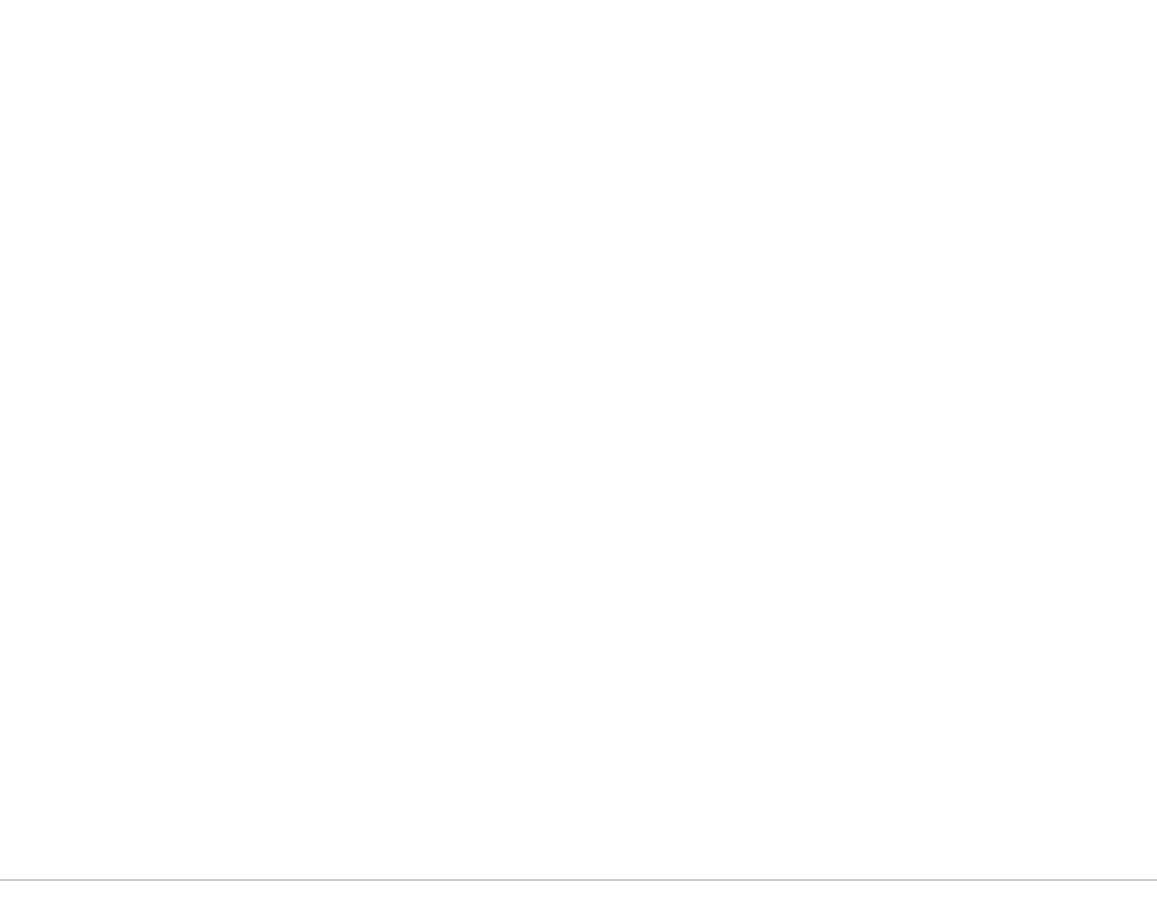
t = 0.00 s
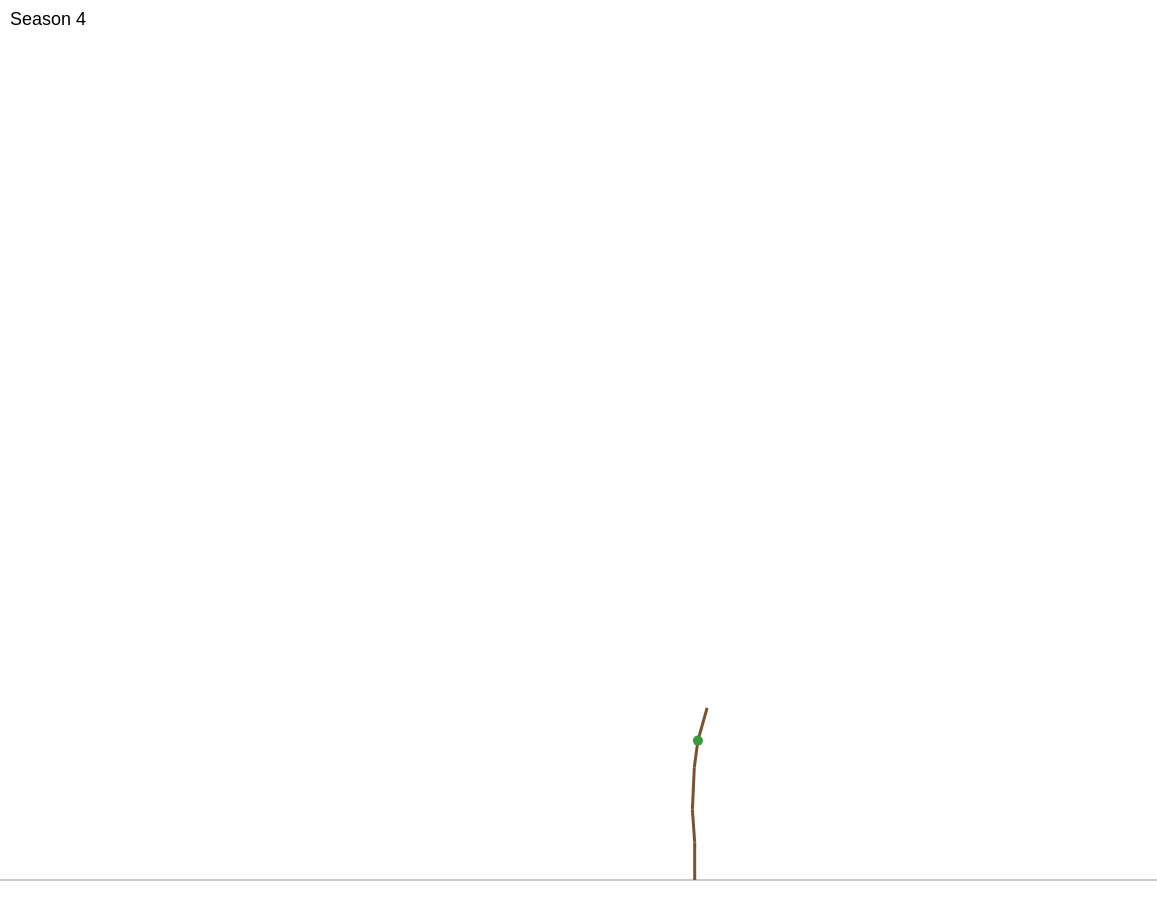
t = 2.00 s
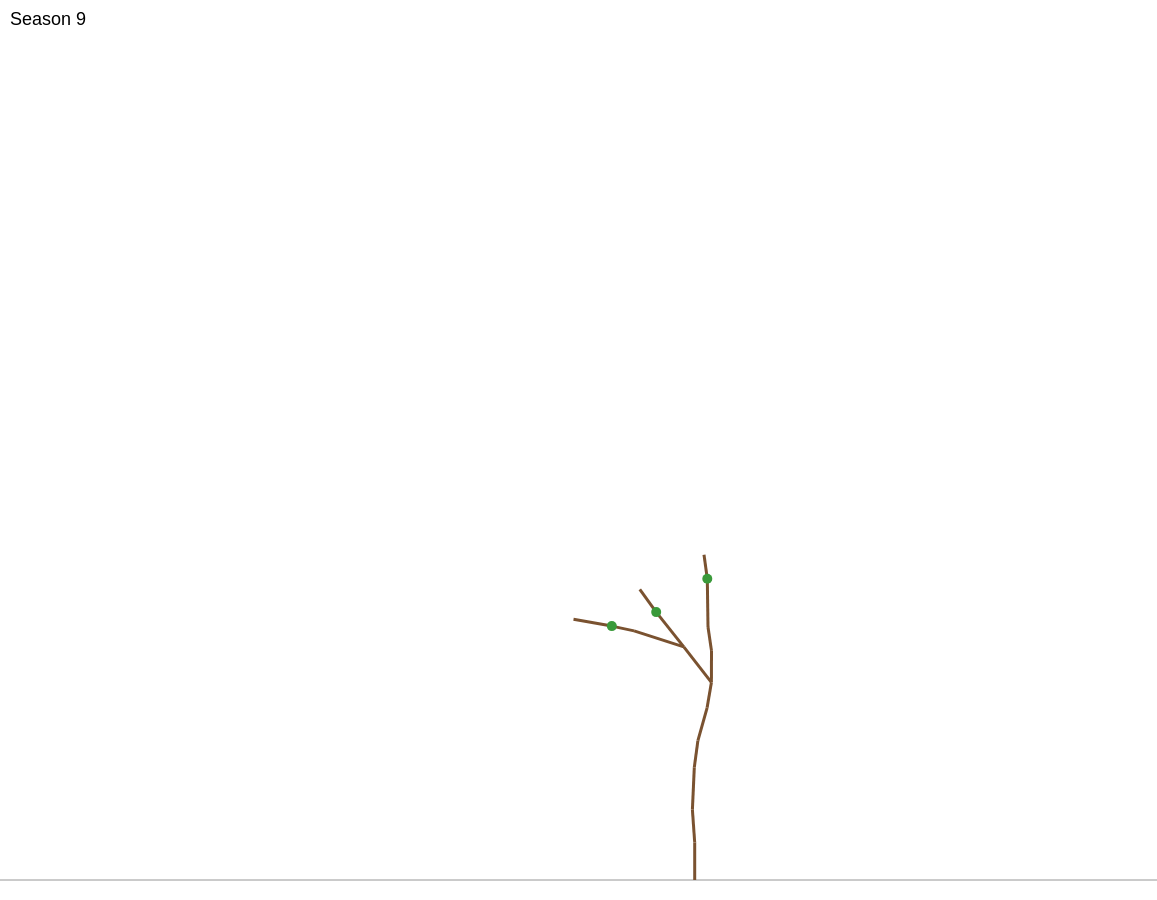
t = 4.00 s
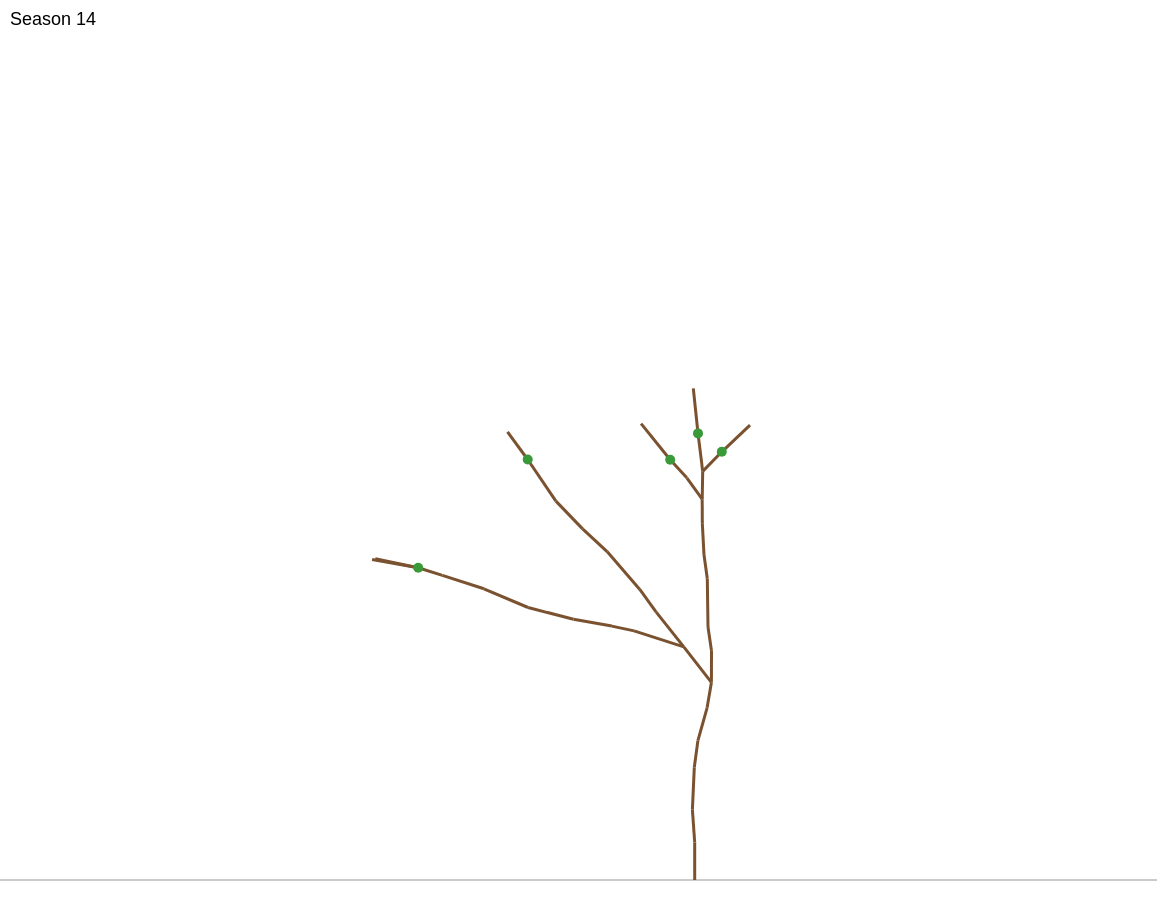
t = 6.00 s
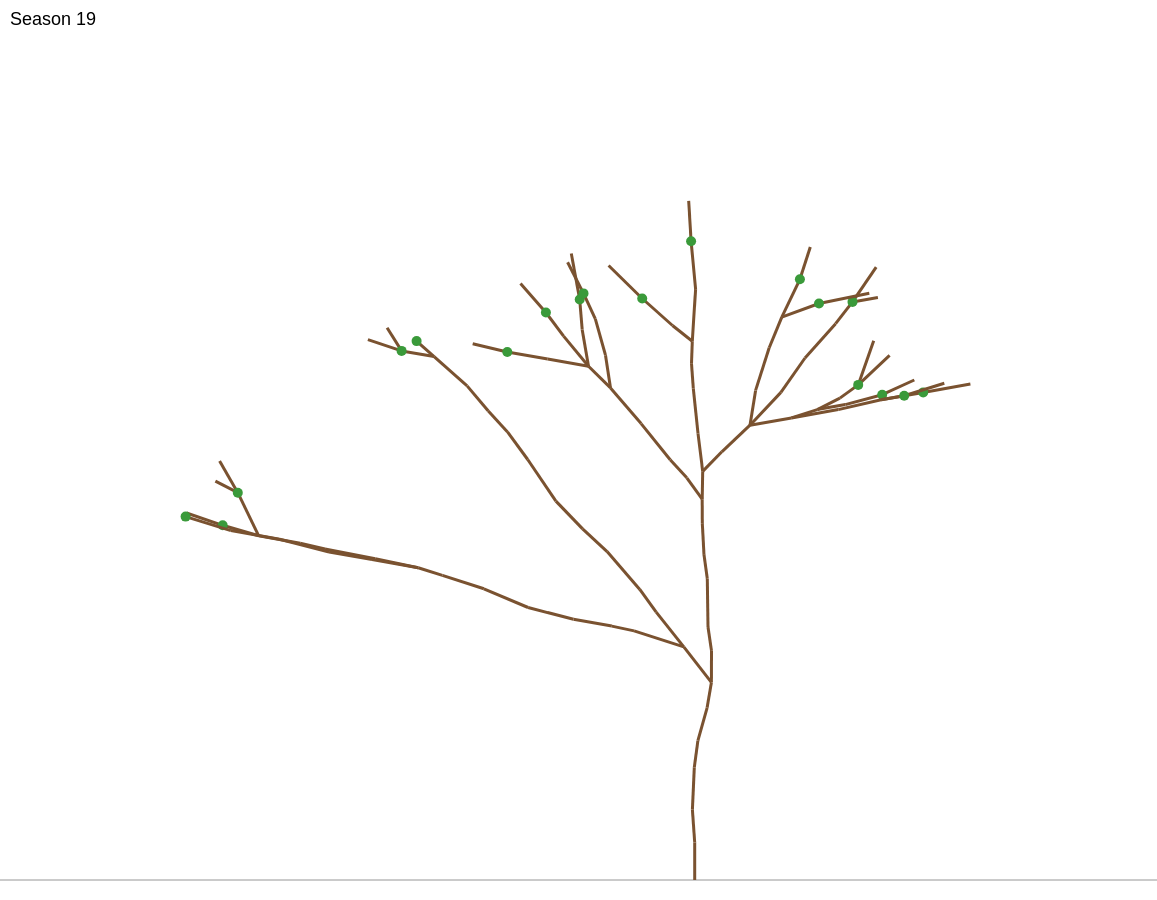
t = 8.00 s
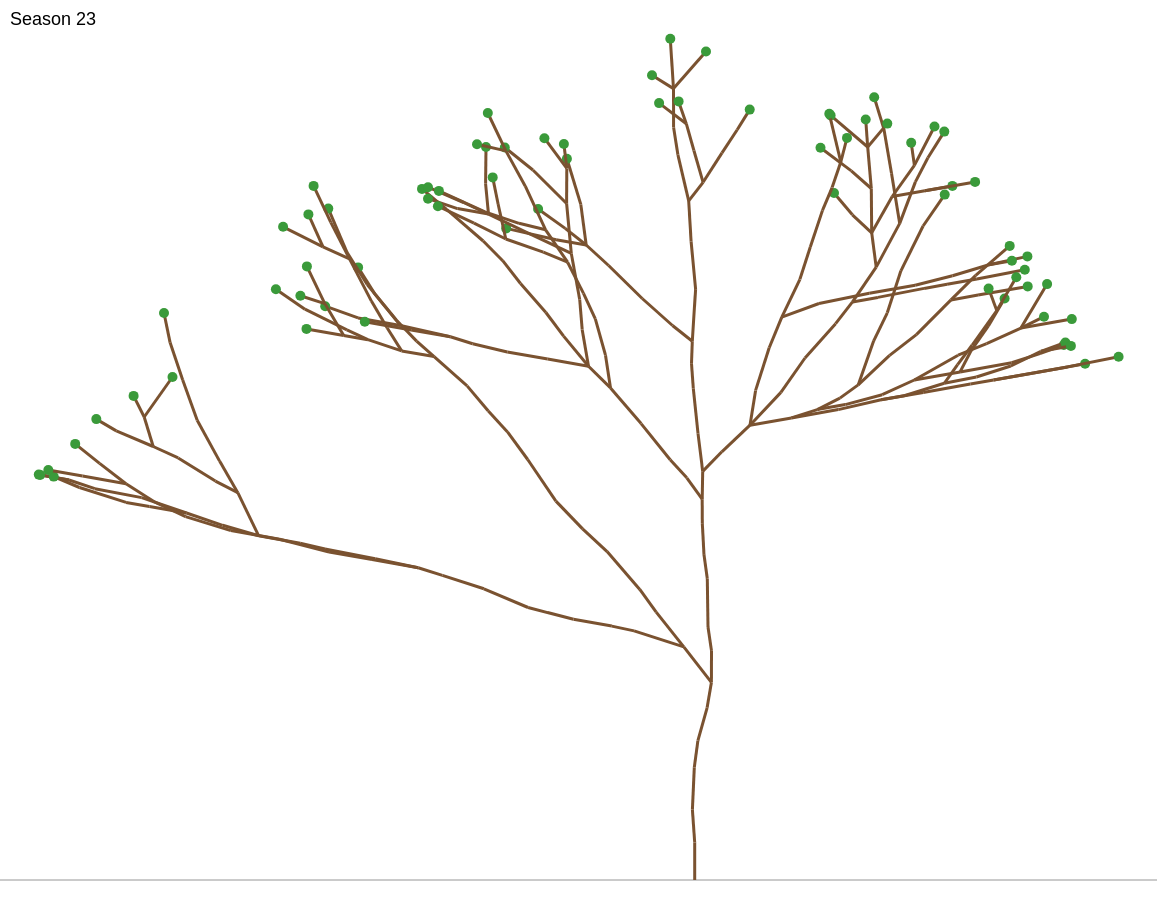
t = 10.00 s

The animated SVG that drew these frames (rendered in a browser with its animation timeline set to each time). Animation: 3 CSS @keyframes rules; one cycle of 10.00 s.

<svg xmlns="http://www.w3.org/2000/svg" width="1157" height="900">
<rect width="100%" height="100%" fill="white"/>
<line x1="0" y1="880.0" x2="1157" y2="880.0" stroke="rgb(150,150,150)" stroke-width="1"/>
<style>
  .r { fill: none; stroke-dasharray: 1 1; stroke-dashoffset: 1;
       animation: pousse 0.40s linear forwards; }
  .b, .t { opacity: 0; animation: apparait 0.01s forwards, disparait 0.01s forwards; }
  .dernier { animation: apparait 0.01s forwards; }
  .b { fill: rgb(58,154,58); stroke: none; }
  @keyframes pousse    { from { stroke-dashoffset: 1; } to { stroke-dashoffset: 0; } }
  @keyframes apparait  { from { opacity: 0; } to { opacity: 1; } }
  @keyframes disparait { from { opacity: 1; } to { opacity: 0; } }
</style>
<text class="t" style="animation-delay:0.00s, 0.40s" x="10" y="25" font-family="sans-serif" font-size="18">Season 0</text>
<text class="t" style="animation-delay:0.40s, 0.80s" x="10" y="25" font-family="sans-serif" font-size="18">Season 1</text>
<text class="t" style="animation-delay:0.80s, 1.20s" x="10" y="25" font-family="sans-serif" font-size="18">Season 2</text>
<text class="t" style="animation-delay:1.20s, 1.60s" x="10" y="25" font-family="sans-serif" font-size="18">Season 3</text>
<text class="t" style="animation-delay:1.60s, 2.00s" x="10" y="25" font-family="sans-serif" font-size="18">Season 4</text>
<text class="t" style="animation-delay:2.00s, 2.40s" x="10" y="25" font-family="sans-serif" font-size="18">Season 5</text>
<text class="t" style="animation-delay:2.40s, 2.80s" x="10" y="25" font-family="sans-serif" font-size="18">Season 6</text>
<text class="t" style="animation-delay:2.80s, 3.20s" x="10" y="25" font-family="sans-serif" font-size="18">Season 7</text>
<text class="t" style="animation-delay:3.20s, 3.60s" x="10" y="25" font-family="sans-serif" font-size="18">Season 8</text>
<text class="t" style="animation-delay:3.60s, 4.00s" x="10" y="25" font-family="sans-serif" font-size="18">Season 9</text>
<text class="t" style="animation-delay:4.00s, 4.40s" x="10" y="25" font-family="sans-serif" font-size="18">Season 10</text>
<text class="t" style="animation-delay:4.40s, 4.80s" x="10" y="25" font-family="sans-serif" font-size="18">Season 11</text>
<text class="t" style="animation-delay:4.80s, 5.20s" x="10" y="25" font-family="sans-serif" font-size="18">Season 12</text>
<text class="t" style="animation-delay:5.20s, 5.60s" x="10" y="25" font-family="sans-serif" font-size="18">Season 13</text>
<text class="t" style="animation-delay:5.60s, 6.00s" x="10" y="25" font-family="sans-serif" font-size="18">Season 14</text>
<text class="t" style="animation-delay:6.00s, 6.40s" x="10" y="25" font-family="sans-serif" font-size="18">Season 15</text>
<text class="t" style="animation-delay:6.40s, 6.80s" x="10" y="25" font-family="sans-serif" font-size="18">Season 16</text>
<text class="t" style="animation-delay:6.80s, 7.20s" x="10" y="25" font-family="sans-serif" font-size="18">Season 17</text>
<text class="t" style="animation-delay:7.20s, 7.60s" x="10" y="25" font-family="sans-serif" font-size="18">Season 18</text>
<text class="t" style="animation-delay:7.60s, 8.00s" x="10" y="25" font-family="sans-serif" font-size="18">Season 19</text>
<text class="t" style="animation-delay:8.00s, 8.40s" x="10" y="25" font-family="sans-serif" font-size="18">Season 20</text>
<text class="t" style="animation-delay:8.40s, 8.80s" x="10" y="25" font-family="sans-serif" font-size="18">Season 21</text>
<text class="t" style="animation-delay:8.80s, 9.20s" x="10" y="25" font-family="sans-serif" font-size="18">Season 22</text>
<text class="t dernier" style="animation-delay:9.20s" x="10" y="25" font-family="sans-serif" font-size="18">Season 23</text>
<g stroke="rgb(122,82,48)" stroke-width="3.0">
  <path class="r" pathLength="1" style="animation-delay:0.00s" d="M694.7 880.0 L694.7 842.5"/>
  <path class="r" pathLength="1" style="animation-delay:0.40s" d="M694.7 842.5 L692.4 809.6"/>
  <path class="r" pathLength="1" style="animation-delay:0.80s" d="M692.4 809.6 L694.3 767.4"/>
  <path class="r" pathLength="1" style="animation-delay:1.20s" d="M694.3 767.4 L697.9 740.6"/>
  <path class="r" pathLength="1" style="animation-delay:1.60s" d="M697.9 740.6 L707.1 707.8"/>
  <path class="r" pathLength="1" style="animation-delay:2.00s" d="M707.1 707.8 L711.4 682.4"/>
  <path class="r" pathLength="1" style="animation-delay:2.40s" d="M711.4 682.4 L711.5 650.9"/>
  <path class="r" pathLength="1" style="animation-delay:2.80s" d="M711.5 650.9 L708.0 627.0"/>
  <path class="r" pathLength="1" style="animation-delay:3.20s" d="M708.0 627.0 L707.3 578.7"/>
  <path class="r" pathLength="1" style="animation-delay:3.60s" d="M707.3 578.7 L704.0 554.8"/>
  <path class="r" pathLength="1" style="animation-delay:4.00s" d="M704.0 554.8 L702.3 523.1"/>
  <path class="r" pathLength="1" style="animation-delay:4.40s" d="M702.3 523.1 L702.2 499.2"/>
  <path class="r" pathLength="1" style="animation-delay:4.80s" d="M702.2 499.2 L702.7 471.4"/>
  <path class="r" pathLength="1" style="animation-delay:5.20s" d="M702.7 471.4 L698.0 433.4"/>
  <path class="r" pathLength="1" style="animation-delay:5.60s" d="M698.0 433.4 L693.3 388.3"/>
  <path class="r" pathLength="1" style="animation-delay:6.00s" d="M693.3 388.3 L691.5 363.7"/>
  <path class="r" pathLength="1" style="animation-delay:6.40s" d="M691.5 363.7 L692.3 341.2"/>
  <path class="r" pathLength="1" style="animation-delay:6.80s" d="M692.3 341.2 L695.6 289.2"/>
  <path class="r" pathLength="1" style="animation-delay:7.20s" d="M695.6 289.2 L691.1 241.3"/>
  <path class="r" pathLength="1" style="animation-delay:7.60s" d="M691.1 241.3 L688.7 200.9"/>
  <path class="r" pathLength="1" style="animation-delay:8.00s" d="M688.7 200.9 L677.9 154.8"/>
  <path class="r" pathLength="1" style="animation-delay:8.40s" d="M677.9 154.8 L673.6 127.4"/>
  <path class="r" pathLength="1" style="animation-delay:8.80s" d="M673.6 127.4 L673.5 88.6"/>
  <path class="r" pathLength="1" style="animation-delay:9.20s" d="M673.5 88.6 L670.3 38.8"/>
  <circle class="b dernier" style="animation-delay:9.60s" cx="670.3" cy="38.8" r="5.0"/>
  <path class="r" pathLength="1" style="animation-delay:9.20s" d="M673.5 88.6 L652.0 75.3"/>
  <circle class="b dernier" style="animation-delay:9.60s" cx="652.0" cy="75.3" r="5.0"/>
  <path class="r" pathLength="1" style="animation-delay:9.20s" d="M673.5 88.6 L706.0 51.5"/>
  <circle class="b dernier" style="animation-delay:9.60s" cx="706.0" cy="51.5" r="5.0"/>
  <circle class="b" style="animation-delay:9.20s, 9.60s" cx="673.5" cy="88.6" r="5.0"/>
  <circle class="b" style="animation-delay:8.80s, 9.20s" cx="673.6" cy="127.4" r="5.0"/>
  <circle class="b" style="animation-delay:8.40s, 8.80s" cx="677.9" cy="154.8" r="5.0"/>
  <path class="r" pathLength="1" style="animation-delay:8.00s" d="M688.7 200.9 L703.1 182.3"/>
  <path class="r" pathLength="1" style="animation-delay:8.40s" d="M703.1 182.3 L722.0 152.9"/>
  <path class="r" pathLength="1" style="animation-delay:8.80s" d="M722.0 152.9 L737.2 129.7"/>
  <path class="r" pathLength="1" style="animation-delay:9.20s" d="M737.2 129.7 L749.7 109.6"/>
  <circle class="b dernier" style="animation-delay:9.60s" cx="749.7" cy="109.6" r="5.0"/>
  <circle class="b" style="animation-delay:9.20s, 9.60s" cx="737.2" cy="129.7" r="5.0"/>
  <circle class="b" style="animation-delay:8.80s, 9.20s" cx="722.0" cy="152.9" r="5.0"/>
  <path class="r" pathLength="1" style="animation-delay:8.40s" d="M703.1 182.3 L693.9 150.5"/>
  <path class="r" pathLength="1" style="animation-delay:8.80s" d="M693.9 150.5 L686.3 123.7"/>
  <path class="r" pathLength="1" style="animation-delay:9.20s" d="M686.3 123.7 L678.6 101.4"/>
  <circle class="b dernier" style="animation-delay:9.60s" cx="678.6" cy="101.4" r="5.0"/>
  <path class="r" pathLength="1" style="animation-delay:9.20s" d="M686.3 123.7 L659.1 103.1"/>
  <circle class="b dernier" style="animation-delay:9.60s" cx="659.1" cy="103.1" r="5.0"/>
  <circle class="b" style="animation-delay:9.20s, 9.60s" cx="686.3" cy="123.7" r="5.0"/>
  <circle class="b" style="animation-delay:8.80s, 9.20s" cx="693.9" cy="150.5" r="5.0"/>
  <circle class="b" style="animation-delay:8.40s, 8.80s" cx="703.1" cy="182.3" r="5.0"/>
  <circle class="b" style="animation-delay:8.00s, 8.40s" cx="688.7" cy="200.9" r="5.0"/>
  <circle class="b" style="animation-delay:7.60s, 8.00s" cx="691.1" cy="241.3" r="5.0"/>
  <circle class="b" style="animation-delay:7.20s, 7.60s" cx="695.6" cy="289.2" r="5.0"/>
  <path class="r" pathLength="1" style="animation-delay:6.80s" d="M692.3 341.2 L672.5 325.5"/>
  <path class="r" pathLength="1" style="animation-delay:7.20s" d="M672.5 325.5 L642.2 298.5"/>
  <path class="r" pathLength="1" style="animation-delay:7.60s" d="M642.2 298.5 L608.6 265.5"/>
  <path class="r" pathLength="1" style="animation-delay:8.00s" d="M608.6 265.5 L586.2 245.0"/>
  <path class="r" pathLength="1" style="animation-delay:8.80s" d="M586.2 245.0 L565.2 228.4"/>
  <path class="r" pathLength="1" style="animation-delay:9.20s" d="M565.2 228.4 L538.1 209.0"/>
  <circle class="b dernier" style="animation-delay:9.60s" cx="538.1" cy="209.0" r="5.0"/>
  <circle class="b" style="animation-delay:9.20s, 9.60s" cx="565.2" cy="228.4" r="5.0"/>
  <path class="r" pathLength="1" style="animation-delay:8.80s" d="M586.2 245.0 L556.1 239.7"/>
  <path class="r" pathLength="1" style="animation-delay:9.20s" d="M556.1 239.7 L506.2 228.4"/>
  <circle class="b dernier" style="animation-delay:9.60s" cx="506.2" cy="228.4" r="5.0"/>
  <circle class="b" style="animation-delay:9.20s, 9.60s" cx="556.1" cy="239.7" r="5.0"/>
  <path class="r" pathLength="1" style="animation-delay:8.80s" d="M586.2 245.0 L580.8 204.4"/>
  <path class="r" pathLength="1" style="animation-delay:9.20s" d="M580.8 204.4 L566.9 158.8"/>
  <circle class="b dernier" style="animation-delay:9.60s" cx="566.9" cy="158.8" r="5.0"/>
  <circle class="b" style="animation-delay:9.20s, 9.60s" cx="580.8" cy="204.4" r="5.0"/>
  <circle class="b" style="animation-delay:8.40s, 9.20s" cx="586.2" cy="245.0" r="5.0"/>
  <circle class="b" style="animation-delay:8.00s, 8.40s" cx="608.6" cy="265.5" r="5.0"/>
  <circle class="b" style="animation-delay:7.60s, 8.00s" cx="642.2" cy="298.5" r="5.0"/>
  <circle class="b" style="animation-delay:7.20s, 7.60s" cx="672.5" cy="325.5" r="5.0"/>
  <circle class="b" style="animation-delay:6.80s, 7.20s" cx="692.3" cy="341.2" r="5.0"/>
  <circle class="b" style="animation-delay:6.40s, 6.80s" cx="691.5" cy="363.7" r="5.0"/>
  <circle class="b" style="animation-delay:6.00s, 6.40s" cx="693.3" cy="388.3" r="5.0"/>
  <circle class="b" style="animation-delay:5.60s, 6.00s" cx="698.0" cy="433.4" r="5.0"/>
  <path class="r" pathLength="1" style="animation-delay:5.20s" d="M702.7 471.4 L721.8 451.8"/>
  <path class="r" pathLength="1" style="animation-delay:5.60s" d="M721.8 451.8 L750.0 425.2"/>
  <path class="r" pathLength="1" style="animation-delay:6.00s" d="M750.0 425.2 L780.9 392.4"/>
  <path class="r" pathLength="1" style="animation-delay:6.40s" d="M780.9 392.4 L805.0 358.0"/>
  <path class="r" pathLength="1" style="animation-delay:6.80s" d="M805.0 358.0 L835.6 323.7"/>
  <path class="r" pathLength="1" style="animation-delay:7.20s" d="M835.6 323.7 L852.5 301.9"/>
  <path class="r" pathLength="1" style="animation-delay:7.60s" d="M852.5 301.9 L876.2 267.1"/>
  <path class="r" pathLength="1" style="animation-delay:8.00s" d="M876.2 267.1 L899.7 223.4"/>
  <path class="r" pathLength="1" style="animation-delay:8.40s" d="M899.7 223.4 L915.4 181.9"/>
  <path class="r" pathLength="1" style="animation-delay:8.80s" d="M915.4 181.9 L927.9 157.7"/>
  <path class="r" pathLength="1" style="animation-delay:9.20s" d="M927.9 157.7 L944.3 131.6"/>
  <circle class="b dernier" style="animation-delay:9.60s" cx="944.3" cy="131.6" r="5.0"/>
  <circle class="b" style="animation-delay:9.20s, 9.60s" cx="927.9" cy="157.7" r="5.0"/>
  <circle class="b" style="animation-delay:8.80s, 9.20s" cx="915.4" cy="181.9" r="5.0"/>
  <path class="r" pathLength="1" style="animation-delay:8.40s" d="M899.7 223.4 L891.5 173.3"/>
  <path class="r" pathLength="1" style="animation-delay:8.80s" d="M891.5 173.3 L883.9 128.9"/>
  <path class="r" pathLength="1" style="animation-delay:9.20s" d="M883.9 128.9 L874.2 97.2"/>
  <circle class="b dernier" style="animation-delay:9.60s" cx="874.2" cy="97.2" r="5.0"/>
  <circle class="b" style="animation-delay:9.20s, 9.60s" cx="883.9" cy="128.9" r="5.0"/>
  <circle class="b" style="animation-delay:8.80s, 9.20s" cx="891.5" cy="173.3" r="5.0"/>
  <circle class="b" style="animation-delay:8.40s, 8.80s" cx="899.7" cy="223.4" r="5.0"/>
  <path class="r" pathLength="1" style="animation-delay:8.00s" d="M876.2 267.1 L871.7 232.8"/>
  <path class="r" pathLength="1" style="animation-delay:8.40s" d="M871.7 232.8 L871.3 188.5"/>
  <path class="r" pathLength="1" style="animation-delay:8.80s" d="M871.3 188.5 L867.7 147.0"/>
  <path class="r" pathLength="1" style="animation-delay:9.20s" d="M867.7 147.0 L865.7 119.5"/>
  <circle class="b dernier" style="animation-delay:9.60s" cx="865.7" cy="119.5" r="5.0"/>
  <path class="r" pathLength="1" style="animation-delay:9.20s" d="M867.7 147.0 L830.6 115.4"/>
  <circle class="b dernier" style="animation-delay:9.60s" cx="830.6" cy="115.4" r="5.0"/>
  <path class="r" pathLength="1" style="animation-delay:9.20s" d="M867.7 147.0 L887.3 123.6"/>
  <circle class="b dernier" style="animation-delay:9.60s" cx="887.3" cy="123.6" r="5.0"/>
  <circle class="b" style="animation-delay:9.20s, 9.60s" cx="867.7" cy="147.0" r="5.0"/>
  <path class="r" pathLength="1" style="animation-delay:8.80s" d="M871.3 188.5 L851.3 170.9"/>
  <path class="r" pathLength="1" style="animation-delay:9.20s" d="M851.3 170.9 L820.5 147.8"/>
  <circle class="b dernier" style="animation-delay:9.60s" cx="820.5" cy="147.8" r="5.0"/>
  <circle class="b" style="animation-delay:9.20s, 9.60s" cx="851.3" cy="170.9" r="5.0"/>
  <circle class="b" style="animation-delay:8.80s, 9.20s" cx="871.3" cy="188.5" r="5.0"/>
  <path class="r" pathLength="1" style="animation-delay:8.40s" d="M871.7 232.8 L852.4 214.8"/>
  <path class="r" pathLength="1" style="animation-delay:8.80s" d="M852.4 214.8 L834.0 193.0"/>
  <circle class="b dernier" style="animation-delay:9.20s" cx="834.0" cy="193.0" r="5.0"/>
  <circle class="b" style="animation-delay:8.80s, 9.20s" cx="852.4" cy="214.8" r="5.0"/>
  <path class="r" pathLength="1" style="animation-delay:8.40s" d="M871.7 232.8 L892.2 196.5"/>
  <path class="r" pathLength="1" style="animation-delay:8.80s" d="M892.2 196.5 L914.4 165.4"/>
  <path class="r" pathLength="1" style="animation-delay:9.20s" d="M914.4 165.4 L934.5 126.5"/>
  <circle class="b dernier" style="animation-delay:9.60s" cx="934.5" cy="126.5" r="5.0"/>
  <path class="r" pathLength="1" style="animation-delay:9.20s" d="M914.4 165.4 L911.2 142.7"/>
  <circle class="b dernier" style="animation-delay:9.60s" cx="911.2" cy="142.7" r="5.0"/>
  <circle class="b" style="animation-delay:9.20s, 9.60s" cx="914.4" cy="165.4" r="5.0"/>
  <path class="r" pathLength="1" style="animation-delay:8.80s" d="M892.2 196.5 L924.9 190.8"/>
  <path class="r" pathLength="1" style="animation-delay:9.20s" d="M924.9 190.8 L952.4 185.9"/>
  <circle class="b dernier" style="animation-delay:9.60s" cx="952.4" cy="185.9" r="5.0"/>
  <path class="r" pathLength="1" style="animation-delay:9.20s" d="M924.9 190.8 L975.1 181.9"/>
  <circle class="b dernier" style="animation-delay:9.60s" cx="975.1" cy="181.9" r="5.0"/>
  <circle class="b" style="animation-delay:9.20s, 9.60s" cx="924.9" cy="190.8" r="5.0"/>
  <circle class="b" style="animation-delay:8.80s, 9.20s" cx="892.2" cy="196.5" r="5.0"/>
  <circle class="b" style="animation-delay:8.40s, 8.80s" cx="871.7" cy="232.8" r="5.0"/>
  <circle class="b" style="animation-delay:8.00s, 8.40s" cx="876.2" cy="267.1" r="5.0"/>
  <path class="r" pathLength="1" style="animation-delay:7.60s" d="M852.5 301.9 L877.9 297.4"/>
  <path class="r" pathLength="1" style="animation-delay:8.00s" d="M877.9 297.4 L924.1 288.4"/>
  <path class="r" pathLength="1" style="animation-delay:8.40s" d="M924.1 288.4 L947.1 284.3"/>
  <path class="r" pathLength="1" style="animation-delay:8.80s" d="M947.1 284.3 L976.9 279.0"/>
  <path class="r" pathLength="1" style="animation-delay:9.20s" d="M976.9 279.0 L1024.8 269.8"/>
  <circle class="b dernier" style="animation-delay:9.60s" cx="1024.8" cy="269.8" r="5.0"/>
  <circle class="b" style="animation-delay:9.20s, 9.60s" cx="976.9" cy="279.0" r="5.0"/>
  <circle class="b" style="animation-delay:8.80s, 9.20s" cx="947.1" cy="284.3" r="5.0"/>
  <circle class="b" style="animation-delay:8.40s, 8.80s" cx="924.1" cy="288.4" r="5.0"/>
  <circle class="b" style="animation-delay:8.00s, 8.40s" cx="877.9" cy="297.4" r="5.0"/>
  <circle class="b" style="animation-delay:7.60s, 8.00s" cx="852.5" cy="301.9" r="5.0"/>
  <circle class="b" style="animation-delay:7.20s, 7.60s" cx="835.6" cy="323.7" r="5.0"/>
  <circle class="b" style="animation-delay:6.80s, 7.20s" cx="805.0" cy="358.0" r="5.0"/>
  <circle class="b" style="animation-delay:6.40s, 6.80s" cx="780.9" cy="392.4" r="5.0"/>
  <path class="r" pathLength="1" style="animation-delay:6.00s" d="M750.0 425.2 L755.6 390.4"/>
  <path class="r" pathLength="1" style="animation-delay:6.40s" d="M755.6 390.4 L769.2 347.8"/>
  <path class="r" pathLength="1" style="animation-delay:6.80s" d="M769.2 347.8 L781.8 317.1"/>
  <path class="r" pathLength="1" style="animation-delay:7.20s" d="M781.8 317.1 L799.9 279.3"/>
  <path class="r" pathLength="1" style="animation-delay:7.60s" d="M799.9 279.3 L810.3 247.0"/>
  <path class="r" pathLength="1" style="animation-delay:8.00s" d="M810.3 247.0 L822.5 210.4"/>
  <path class="r" pathLength="1" style="animation-delay:8.40s" d="M822.5 210.4 L832.1 187.6"/>
  <path class="r" pathLength="1" style="animation-delay:8.80s" d="M832.1 187.6 L840.8 162.0"/>
  <path class="r" pathLength="1" style="animation-delay:9.20s" d="M840.8 162.0 L847.0 137.9"/>
  <circle class="b dernier" style="animation-delay:9.60s" cx="847.0" cy="137.9" r="5.0"/>
  <path class="r" pathLength="1" style="animation-delay:9.20s" d="M840.8 162.0 L829.3 113.8"/>
  <circle class="b dernier" style="animation-delay:9.60s" cx="829.3" cy="113.8" r="5.0"/>
  <circle class="b" style="animation-delay:9.20s, 9.60s" cx="840.8" cy="162.0" r="5.0"/>
  <circle class="b" style="animation-delay:8.80s, 9.20s" cx="832.1" cy="187.6" r="5.0"/>
  <circle class="b" style="animation-delay:8.40s, 8.80s" cx="822.5" cy="210.4" r="5.0"/>
  <circle class="b" style="animation-delay:8.00s, 8.40s" cx="810.3" cy="247.0" r="5.0"/>
  <circle class="b" style="animation-delay:7.60s, 8.00s" cx="799.9" cy="279.3" r="5.0"/>
  <path class="r" pathLength="1" style="animation-delay:7.20s" d="M781.8 317.1 L819.0 303.5"/>
  <path class="r" pathLength="1" style="animation-delay:7.60s" d="M819.0 303.5 L869.3 293.3"/>
  <path class="r" pathLength="1" style="animation-delay:8.00s" d="M869.3 293.3 L915.2 285.2"/>
  <path class="r" pathLength="1" style="animation-delay:8.40s" d="M915.2 285.2 L952.5 275.8"/>
  <path class="r" pathLength="1" style="animation-delay:8.80s" d="M952.5 275.8 L989.0 264.8"/>
  <path class="r" pathLength="1" style="animation-delay:9.20s" d="M989.0 264.8 L1027.4 256.4"/>
  <circle class="b dernier" style="animation-delay:9.60s" cx="1027.4" cy="256.4" r="5.0"/>
  <path class="r" pathLength="1" style="animation-delay:9.20s" d="M989.0 264.8 L1011.9 260.7"/>
  <circle class="b dernier" style="animation-delay:9.60s" cx="1011.9" cy="260.7" r="5.0"/>
  <circle class="b" style="animation-delay:9.20s, 9.60s" cx="989.0" cy="264.8" r="5.0"/>
  <circle class="b" style="animation-delay:8.80s, 9.20s" cx="952.5" cy="275.8" r="5.0"/>
  <circle class="b" style="animation-delay:8.40s, 8.80s" cx="915.2" cy="285.2" r="5.0"/>
  <circle class="b" style="animation-delay:8.00s, 8.40s" cx="869.3" cy="293.3" r="5.0"/>
  <circle class="b" style="animation-delay:7.60s, 8.00s" cx="819.0" cy="303.5" r="5.0"/>
  <circle class="b" style="animation-delay:7.20s, 7.60s" cx="781.8" cy="317.1" r="5.0"/>
  <circle class="b" style="animation-delay:6.80s, 7.20s" cx="769.2" cy="347.8" r="5.0"/>
  <circle class="b" style="animation-delay:6.40s, 6.80s" cx="755.6" cy="390.4" r="5.0"/>
  <path class="r" pathLength="1" style="animation-delay:6.00s" d="M750.0 425.2 L791.4 417.9"/>
  <path class="r" pathLength="1" style="animation-delay:6.40s" d="M791.4 417.9 L817.3 409.6"/>
  <path class="r" pathLength="1" style="animation-delay:6.80s" d="M817.3 409.6 L839.9 398.1"/>
  <path class="r" pathLength="1" style="animation-delay:7.20s" d="M839.9 398.1 L858.2 384.9"/>
  <path class="r" pathLength="1" style="animation-delay:7.60s" d="M858.2 384.9 L889.6 355.4"/>
  <path class="r" pathLength="1" style="animation-delay:8.00s" d="M889.6 355.4 L916.4 334.6"/>
  <path class="r" pathLength="1" style="animation-delay:8.40s" d="M916.4 334.6 L951.0 299.9"/>
  <path class="r" pathLength="1" style="animation-delay:8.80s" d="M951.0 299.9 L975.7 275.4"/>
  <path class="r" pathLength="1" style="animation-delay:9.20s" d="M975.7 275.4 L1009.7 245.9"/>
  <circle class="b dernier" style="animation-delay:9.60s" cx="1009.7" cy="245.9" r="5.0"/>
  <circle class="b" style="animation-delay:9.20s, 9.60s" cx="975.7" cy="275.4" r="5.0"/>
  <path class="r" pathLength="1" style="animation-delay:8.80s" d="M951.0 299.9 L978.1 295.1"/>
  <path class="r" pathLength="1" style="animation-delay:9.20s" d="M978.1 295.1 L1027.7 286.4"/>
  <circle class="b dernier" style="animation-delay:9.60s" cx="1027.7" cy="286.4" r="5.0"/>
  <circle class="b" style="animation-delay:9.20s, 9.60s" cx="978.1" cy="295.1" r="5.0"/>
  <circle class="b" style="animation-delay:8.80s, 9.20s" cx="951.0" cy="299.9" r="5.0"/>
  <circle class="b" style="animation-delay:8.40s, 8.80s" cx="916.4" cy="334.6" r="5.0"/>
  <circle class="b" style="animation-delay:8.00s, 8.40s" cx="889.6" cy="355.4" r="5.0"/>
  <path class="r" pathLength="1" style="animation-delay:7.60s" d="M858.2 384.9 L873.7 340.8"/>
  <path class="r" pathLength="1" style="animation-delay:8.00s" d="M873.7 340.8 L887.3 312.8"/>
  <path class="r" pathLength="1" style="animation-delay:8.40s" d="M887.3 312.8 L900.9 270.8"/>
  <path class="r" pathLength="1" style="animation-delay:8.80s" d="M900.9 270.8 L923.1 226.0"/>
  <path class="r" pathLength="1" style="animation-delay:9.20s" d="M923.1 226.0 L944.7 194.6"/>
  <circle class="b dernier" style="animation-delay:9.60s" cx="944.7" cy="194.6" r="5.0"/>
  <circle class="b" style="animation-delay:9.20s, 9.60s" cx="923.1" cy="226.0" r="5.0"/>
  <circle class="b" style="animation-delay:8.80s, 9.20s" cx="900.9" cy="270.8" r="5.0"/>
  <circle class="b" style="animation-delay:8.40s, 8.80s" cx="887.3" cy="312.8" r="5.0"/>
  <circle class="b" style="animation-delay:8.00s, 8.40s" cx="873.7" cy="340.8" r="5.0"/>
  <circle class="b" style="animation-delay:7.60s, 8.00s" cx="858.2" cy="384.9" r="5.0"/>
  <circle class="b" style="animation-delay:7.20s, 7.60s" cx="839.9" cy="398.1" r="5.0"/>
  <path class="r" pathLength="1" style="animation-delay:6.80s" d="M817.3 409.6 L845.3 404.6"/>
  <path class="r" pathLength="1" style="animation-delay:7.20s" d="M845.3 404.6 L882.2 394.7"/>
  <path class="r" pathLength="1" style="animation-delay:7.60s" d="M882.2 394.7 L914.3 380.0"/>
  <path class="r" pathLength="1" style="animation-delay:8.00s" d="M914.3 380.0 L958.1 355.2"/>
  <path class="r" pathLength="1" style="animation-delay:8.40s" d="M958.1 355.2 L986.6 343.7"/>
  <path class="r" pathLength="1" style="animation-delay:8.80s" d="M986.6 343.7 L1020.9 328.1"/>
  <path class="r" pathLength="1" style="animation-delay:9.20s" d="M1020.9 328.1 L1044.0 316.7"/>
  <circle class="b dernier" style="animation-delay:9.60s" cx="1044.0" cy="316.7" r="5.0"/>
  <path class="r" pathLength="1" style="animation-delay:9.20s" d="M1020.9 328.1 L1047.1 284.1"/>
  <circle class="b dernier" style="animation-delay:9.60s" cx="1047.1" cy="284.1" r="5.0"/>
  <path class="r" pathLength="1" style="animation-delay:9.20s" d="M1020.9 328.1 L1071.8 319.1"/>
  <circle class="b dernier" style="animation-delay:9.60s" cx="1071.8" cy="319.1" r="5.0"/>
  <circle class="b" style="animation-delay:9.20s, 9.60s" cx="1020.9" cy="328.1" r="5.0"/>
  <circle class="b" style="animation-delay:8.80s, 9.20s" cx="986.6" cy="343.7" r="5.0"/>
  <circle class="b" style="animation-delay:8.40s, 8.80s" cx="958.1" cy="355.2" r="5.0"/>
  <path class="r" pathLength="1" style="animation-delay:8.00s" d="M914.3 380.0 L960.1 371.9"/>
  <path class="r" pathLength="1" style="animation-delay:8.40s" d="M960.1 371.9 L1011.7 362.8"/>
  <path class="r" pathLength="1" style="animation-delay:8.80s" d="M1011.7 362.8 L1039.8 353.6"/>
  <path class="r" pathLength="1" style="animation-delay:9.20s" d="M1039.8 353.6 L1063.8 345.0"/>
  <circle class="b dernier" style="animation-delay:9.60s" cx="1063.8" cy="345.0" r="5.0"/>
  <circle class="b" style="animation-delay:9.20s, 9.60s" cx="1039.8" cy="353.6" r="5.0"/>
  <circle class="b" style="animation-delay:8.80s, 9.20s" cx="1011.7" cy="362.8" r="5.0"/>
  <path class="r" pathLength="1" style="animation-delay:8.40s" d="M960.1 371.9 L971.3 350.3"/>
  <path class="r" pathLength="1" style="animation-delay:8.80s" d="M971.3 350.3 L988.4 325.9"/>
  <path class="r" pathLength="1" style="animation-delay:9.20s" d="M988.4 325.9 L1004.6 298.5"/>
  <circle class="b dernier" style="animation-delay:9.60s" cx="1004.6" cy="298.5" r="5.0"/>
  <circle class="b" style="animation-delay:9.20s, 9.60s" cx="988.4" cy="325.9" r="5.0"/>
  <circle class="b" style="animation-delay:8.80s, 9.20s" cx="971.3" cy="350.3" r="5.0"/>
  <circle class="b" style="animation-delay:8.40s, 8.80s" cx="960.1" cy="371.9" r="5.0"/>
  <circle class="b" style="animation-delay:8.00s, 8.40s" cx="914.3" cy="380.0" r="5.0"/>
  <circle class="b" style="animation-delay:7.60s, 8.00s" cx="882.2" cy="394.7" r="5.0"/>
  <circle class="b" style="animation-delay:7.20s, 7.60s" cx="845.3" cy="404.6" r="5.0"/>
  <circle class="b" style="animation-delay:6.80s, 7.20s" cx="817.3" cy="409.6" r="5.0"/>
  <path class="r" pathLength="1" style="animation-delay:6.40s" d="M791.4 417.9 L838.3 409.6"/>
  <path class="r" pathLength="1" style="animation-delay:6.80s" d="M838.3 409.6 L881.1 399.8"/>
  <path class="r" pathLength="1" style="animation-delay:7.20s" d="M881.1 399.8 L923.2 392.4"/>
  <path class="r" pathLength="1" style="animation-delay:7.60s" d="M923.2 392.4 L970.4 384.0"/>
  <path class="r" pathLength="1" style="animation-delay:8.00s" d="M970.4 384.0 L993.6 379.9"/>
  <path class="r" pathLength="1" style="animation-delay:8.40s" d="M993.6 379.9 L1033.7 372.9"/>
  <path class="r" pathLength="1" style="animation-delay:8.80s" d="M1033.7 372.9 L1085.1 363.8"/>
  <circle class="b dernier" style="animation-delay:9.20s" cx="1085.1" cy="363.8" r="5.0"/>
  <circle class="b" style="animation-delay:8.80s, 9.20s" cx="1033.7" cy="372.9" r="5.0"/>
  <path class="r" pathLength="1" style="animation-delay:8.40s" d="M993.6 379.9 L1031.8 373.2"/>
  <path class="r" pathLength="1" style="animation-delay:8.80s" d="M1031.8 373.2 L1067.6 366.9"/>
  <path class="r" pathLength="1" style="animation-delay:9.20s" d="M1067.6 366.9 L1118.6 356.8"/>
  <circle class="b dernier" style="animation-delay:9.60s" cx="1118.6" cy="356.8" r="5.0"/>
  <circle class="b" style="animation-delay:9.20s, 9.60s" cx="1067.6" cy="366.9" r="5.0"/>
  <circle class="b" style="animation-delay:8.80s, 9.20s" cx="1031.8" cy="373.2" r="5.0"/>
  <circle class="b" style="animation-delay:8.40s, 8.80s" cx="993.6" cy="379.9" r="5.0"/>
  <circle class="b" style="animation-delay:8.00s, 8.40s" cx="970.4" cy="384.0" r="5.0"/>
  <circle class="b" style="animation-delay:7.60s, 8.00s" cx="923.2" cy="392.4" r="5.0"/>
  <path class="r" pathLength="1" style="animation-delay:7.20s" d="M881.1 399.8 L904.2 395.7"/>
  <path class="r" pathLength="1" style="animation-delay:7.60s" d="M904.2 395.7 L944.3 383.3"/>
  <path class="r" pathLength="1" style="animation-delay:8.00s" d="M944.3 383.3 L976.4 377.0"/>
  <path class="r" pathLength="1" style="animation-delay:8.40s" d="M976.4 377.0 L1010.8 366.0"/>
  <path class="r" pathLength="1" style="animation-delay:8.80s" d="M1010.8 366.0 L1040.9 351.3"/>
  <path class="r" pathLength="1" style="animation-delay:9.20s" d="M1040.9 351.3 L1065.4 342.5"/>
  <circle class="b dernier" style="animation-delay:9.60s" cx="1065.4" cy="342.5" r="5.0"/>
  <path class="r" pathLength="1" style="animation-delay:9.20s" d="M1040.9 351.3 L1070.9 345.9"/>
  <circle class="b dernier" style="animation-delay:9.60s" cx="1070.9" cy="345.9" r="5.0"/>
  <circle class="b" style="animation-delay:9.20s, 9.60s" cx="1040.9" cy="351.3" r="5.0"/>
  <circle class="b" style="animation-delay:8.80s, 9.20s" cx="1010.8" cy="366.0" r="5.0"/>
  <circle class="b" style="animation-delay:8.40s, 8.80s" cx="976.4" cy="377.0" r="5.0"/>
  <path class="r" pathLength="1" style="animation-delay:8.00s" d="M944.3 383.3 L957.6 364.6"/>
  <path class="r" pathLength="1" style="animation-delay:8.40s" d="M957.6 364.6 L972.2 345.0"/>
  <path class="r" pathLength="1" style="animation-delay:8.80s" d="M972.2 345.0 L996.8 310.6"/>
  <path class="r" pathLength="1" style="animation-delay:9.20s" d="M996.8 310.6 L1016.3 277.3"/>
  <circle class="b dernier" style="animation-delay:9.60s" cx="1016.3" cy="277.3" r="5.0"/>
  <path class="r" pathLength="1" style="animation-delay:9.20s" d="M996.8 310.6 L988.6 288.6"/>
  <circle class="b dernier" style="animation-delay:9.60s" cx="988.6" cy="288.6" r="5.0"/>
  <circle class="b" style="animation-delay:9.20s, 9.60s" cx="996.8" cy="310.6" r="5.0"/>
  <circle class="b" style="animation-delay:8.80s, 9.20s" cx="972.2" cy="345.0" r="5.0"/>
  <circle class="b" style="animation-delay:8.40s, 8.80s" cx="957.6" cy="364.6" r="5.0"/>
  <circle class="b" style="animation-delay:8.00s, 8.40s" cx="944.3" cy="383.3" r="5.0"/>
  <circle class="b" style="animation-delay:7.60s, 8.00s" cx="904.2" cy="395.7" r="5.0"/>
  <circle class="b" style="animation-delay:7.20s, 7.60s" cx="881.1" cy="399.8" r="5.0"/>
  <circle class="b" style="animation-delay:6.80s, 7.20s" cx="838.3" cy="409.6" r="5.0"/>
  <circle class="b" style="animation-delay:6.40s, 6.80s" cx="791.4" cy="417.9" r="5.0"/>
  <circle class="b" style="animation-delay:6.00s, 6.40s" cx="750.0" cy="425.2" r="5.0"/>
  <circle class="b" style="animation-delay:5.60s, 6.00s" cx="721.8" cy="451.8" r="5.0"/>
  <circle class="b" style="animation-delay:5.20s, 5.60s" cx="702.7" cy="471.4" r="5.0"/>
  <path class="r" pathLength="1" style="animation-delay:4.80s" d="M702.2 499.2 L686.8 477.8"/>
  <path class="r" pathLength="1" style="animation-delay:5.20s" d="M686.8 477.8 L670.2 459.7"/>
  <path class="r" pathLength="1" style="animation-delay:5.60s" d="M670.2 459.7 L641.1 423.6"/>
  <path class="r" pathLength="1" style="animation-delay:6.00s" d="M641.1 423.6 L610.5 387.9"/>
  <path class="r" pathLength="1" style="animation-delay:6.40s" d="M610.5 387.9 L588.5 366.3"/>
  <path class="r" pathLength="1" style="animation-delay:6.80s" d="M588.5 366.3 L563.6 336.1"/>
  <path class="r" pathLength="1" style="animation-delay:7.20s" d="M563.6 336.1 L545.9 312.5"/>
  <path class="r" pathLength="1" style="animation-delay:7.60s" d="M545.9 312.5 L520.5 283.5"/>
  <path class="r" pathLength="1" style="animation-delay:8.00s" d="M520.5 283.5 L502.7 260.7"/>
  <path class="r" pathLength="1" style="animation-delay:8.40s" d="M502.7 260.7 L483.2 241.0"/>
  <path class="r" pathLength="1" style="animation-delay:8.80s" d="M483.2 241.0 L446.6 209.3"/>
  <path class="r" pathLength="1" style="animation-delay:9.20s" d="M446.6 209.3 L422.0 188.9"/>
  <circle class="b dernier" style="animation-delay:9.60s" cx="422.0" cy="188.9" r="5.0"/>
  <circle class="b" style="animation-delay:9.20s, 9.60s" cx="446.6" cy="209.3" r="5.0"/>
  <circle class="b" style="animation-delay:8.80s, 9.20s" cx="483.2" cy="241.0" r="5.0"/>
  <circle class="b" style="animation-delay:8.40s, 8.80s" cx="502.7" cy="260.7" r="5.0"/>
  <circle class="b" style="animation-delay:8.00s, 8.40s" cx="520.5" cy="283.5" r="5.0"/>
  <circle class="b" style="animation-delay:7.60s, 8.00s" cx="545.9" cy="312.5" r="5.0"/>
  <circle class="b" style="animation-delay:7.20s, 7.60s" cx="563.6" cy="336.1" r="5.0"/>
  <path class="r" pathLength="1" style="animation-delay:6.80s" d="M588.5 366.3 L547.7 359.1"/>
  <path class="r" pathLength="1" style="animation-delay:7.20s" d="M547.7 359.1 L507.3 352.0"/>
  <path class="r" pathLength="1" style="animation-delay:7.60s" d="M507.3 352.0 L472.7 343.7"/>
  <path class="r" pathLength="1" style="animation-delay:8.00s" d="M472.7 343.7 L450.4 336.8"/>
  <path class="r" pathLength="1" style="animation-delay:8.40s" d="M450.4 336.8 L400.4 325.4"/>
  <path class="r" pathLength="1" style="animation-delay:8.80s" d="M400.4 325.4 L358.1 317.9"/>
  <path class="r" pathLength="1" style="animation-delay:9.20s" d="M358.1 317.9 L325.2 306.2"/>
  <circle class="b dernier" style="animation-delay:9.60s" cx="325.2" cy="306.2" r="5.0"/>
  <circle class="b" style="animation-delay:9.20s, 9.60s" cx="358.1" cy="317.9" r="5.0"/>
  <path class="r" pathLength="1" style="animation-delay:8.80s" d="M400.4 325.4 L374.9 294.1"/>
  <path class="r" pathLength="1" style="animation-delay:9.20s" d="M374.9 294.1 L358.1 267.4"/>
  <circle class="b dernier" style="animation-delay:9.60s" cx="358.1" cy="267.4" r="5.0"/>
  <circle class="b" style="animation-delay:9.20s, 9.60s" cx="374.9" cy="294.1" r="5.0"/>
  <circle class="b" style="animation-delay:8.80s, 9.20s" cx="400.4" cy="325.4" r="5.0"/>
  <path class="r" pathLength="1" style="animation-delay:8.40s" d="M450.4 336.8 L411.2 329.9"/>
  <path class="r" pathLength="1" style="animation-delay:9.20s" d="M411.2 329.9 L364.8 321.8"/>
  <circle class="b dernier" style="animation-delay:9.60s" cx="364.8" cy="321.8" r="5.0"/>
  <circle class="b" style="animation-delay:8.80s, 9.60s" cx="411.2" cy="329.9" r="5.0"/>
  <circle class="b" style="animation-delay:8.40s, 8.80s" cx="450.4" cy="336.8" r="5.0"/>
  <circle class="b" style="animation-delay:8.00s, 8.40s" cx="472.7" cy="343.7" r="5.0"/>
  <circle class="b" style="animation-delay:7.60s, 8.00s" cx="507.3" cy="352.0" r="5.0"/>
  <circle class="b" style="animation-delay:7.20s, 7.60s" cx="547.7" cy="359.1" r="5.0"/>
  <path class="r" pathLength="1" style="animation-delay:6.80s" d="M588.5 366.3 L582.2 329.7"/>
  <path class="r" pathLength="1" style="animation-delay:7.20s" d="M582.2 329.7 L579.7 299.5"/>
  <path class="r" pathLength="1" style="animation-delay:7.60s" d="M579.7 299.5 L571.3 253.4"/>
  <path class="r" pathLength="1" style="animation-delay:8.00s" d="M571.3 253.4 L566.6 203.5"/>
  <path class="r" pathLength="1" style="animation-delay:8.80s" d="M566.6 203.5 L566.8 168.4"/>
  <path class="r" pathLength="1" style="animation-delay:9.20s" d="M566.8 168.4 L563.9 144.0"/>
  <circle class="b dernier" style="animation-delay:9.60s" cx="563.9" cy="144.0" r="5.0"/>
  <path class="r" pathLength="1" style="animation-delay:9.20s" d="M566.8 168.4 L544.4 138.2"/>
  <circle class="b dernier" style="animation-delay:9.60s" cx="544.4" cy="138.2" r="5.0"/>
  <circle class="b" style="animation-delay:9.20s, 9.60s" cx="566.8" cy="168.4" r="5.0"/>
  <path class="r" pathLength="1" style="animation-delay:8.80s" d="M566.6 203.5 L532.9 170.0"/>
  <path class="r" pathLength="1" style="animation-delay:9.20s" d="M532.9 170.0 L504.8 147.5"/>
  <circle class="b dernier" style="animation-delay:9.60s" cx="504.8" cy="147.5" r="5.0"/>
  <circle class="b" style="animation-delay:9.20s, 9.60s" cx="532.9" cy="170.0" r="5.0"/>
  <circle class="b" style="animation-delay:8.40s, 9.20s" cx="566.6" cy="203.5" r="5.0"/>
  <path class="r" pathLength="1" style="animation-delay:8.00s" d="M571.3 253.4 L525.5 231.9"/>
  <path class="r" pathLength="1" style="animation-delay:8.40s" d="M525.5 231.9 L488.5 214.1"/>
  <path class="r" pathLength="1" style="animation-delay:8.80s" d="M488.5 214.1 L463.6 202.5"/>
  <path class="r" pathLength="1" style="animation-delay:9.20s" d="M463.6 202.5 L428.0 187.2"/>
  <circle class="b dernier" style="animation-delay:9.60s" cx="428.0" cy="187.2" r="5.0"/>
  <circle class="b" style="animation-delay:9.20s, 9.60s" cx="463.6" cy="202.5" r="5.0"/>
  <path class="r" pathLength="1" style="animation-delay:8.80s" d="M488.5 214.1 L457.4 208.6"/>
  <path class="r" pathLength="1" style="animation-delay:9.20s" d="M457.4 208.6 L428.0 198.7"/>
  <circle class="b dernier" style="animation-delay:9.60s" cx="428.0" cy="198.7" r="5.0"/>
  <circle class="b" style="animation-delay:9.20s, 9.60s" cx="457.4" cy="208.6" r="5.0"/>
  <path class="r" pathLength="1" style="animation-delay:8.80s" d="M488.5 214.1 L485.6 183.8"/>
  <path class="r" pathLength="1" style="animation-delay:9.20s" d="M485.6 183.8 L486.0 147.0"/>
  <circle class="b dernier" style="animation-delay:9.60s" cx="486.0" cy="147.0" r="5.0"/>
  <circle class="b" style="animation-delay:9.20s, 9.60s" cx="485.6" cy="183.8" r="5.0"/>
  <circle class="b" style="animation-delay:8.80s, 9.20s" cx="488.5" cy="214.1" r="5.0"/>
  <circle class="b" style="animation-delay:8.40s, 8.80s" cx="525.5" cy="231.9" r="5.0"/>
  <circle class="b" style="animation-delay:8.00s, 8.40s" cx="571.3" cy="253.4" r="5.0"/>
  <circle class="b" style="animation-delay:7.60s, 8.00s" cx="579.7" cy="299.5" r="5.0"/>
  <circle class="b" style="animation-delay:7.20s, 7.60s" cx="582.2" cy="329.7" r="5.0"/>
  <circle class="b" style="animation-delay:6.80s, 7.20s" cx="588.5" cy="366.3" r="5.0"/>
  <path class="r" pathLength="1" style="animation-delay:6.40s" d="M610.5 387.9 L605.5 355.2"/>
  <path class="r" pathLength="1" style="animation-delay:6.80s" d="M605.5 355.2 L595.3 318.9"/>
  <path class="r" pathLength="1" style="animation-delay:7.20s" d="M595.3 318.9 L583.5 293.4"/>
  <path class="r" pathLength="1" style="animation-delay:7.60s" d="M583.5 293.4 L567.6 262.2"/>
  <path class="r" pathLength="1" style="animation-delay:8.00s" d="M567.6 262.2 L545.6 229.8"/>
  <path class="r" pathLength="1" style="animation-delay:8.40s" d="M545.6 229.8 L525.3 186.2"/>
  <path class="r" pathLength="1" style="animation-delay:8.80s" d="M525.3 186.2 L505.9 150.9"/>
  <path class="r" pathLength="1" style="animation-delay:9.20s" d="M505.9 150.9 L487.8 113.0"/>
  <circle class="b dernier" style="animation-delay:9.60s" cx="487.8" cy="113.0" r="5.0"/>
  <path class="r" pathLength="1" style="animation-delay:9.20s" d="M505.9 150.9 L477.0 144.3"/>
  <circle class="b dernier" style="animation-delay:9.60s" cx="477.0" cy="144.3" r="5.0"/>
  <circle class="b" style="animation-delay:9.20s, 9.60s" cx="505.9" cy="150.9" r="5.0"/>
  <circle class="b" style="animation-delay:8.80s, 9.20s" cx="525.3" cy="186.2" r="5.0"/>
  <path class="r" pathLength="1" style="animation-delay:8.40s" d="M545.6 229.8 L519.0 223.3"/>
  <path class="r" pathLength="1" style="animation-delay:8.80s" d="M519.0 223.3 L484.9 211.8"/>
  <path class="r" pathLength="1" style="animation-delay:9.20s" d="M484.9 211.8 L438.9 190.9"/>
  <circle class="b dernier" style="animation-delay:9.60s" cx="438.9" cy="190.9" r="5.0"/>
  <circle class="b" style="animation-delay:9.20s, 9.60s" cx="484.9" cy="211.8" r="5.0"/>
  <circle class="b" style="animation-delay:8.80s, 9.20s" cx="519.0" cy="223.3" r="5.0"/>
  <circle class="b" style="animation-delay:8.40s, 8.80s" cx="545.6" cy="229.8" r="5.0"/>
  <path class="r" pathLength="1" style="animation-delay:8.00s" d="M567.6 262.2 L543.3 252.2"/>
  <path class="r" pathLength="1" style="animation-delay:8.40s" d="M543.3 252.2 L505.8 239.0"/>
  <path class="r" pathLength="1" style="animation-delay:8.80s" d="M505.8 239.0 L474.0 223.1"/>
  <path class="r" pathLength="1" style="animation-delay:9.20s" d="M474.0 223.1 L437.9 206.2"/>
  <circle class="b dernier" style="animation-delay:9.60s" cx="437.9" cy="206.2" r="5.0"/>
  <circle class="b" style="animation-delay:9.20s, 9.60s" cx="474.0" cy="223.1" r="5.0"/>
  <path class="r" pathLength="1" style="animation-delay:8.80s" d="M505.8 239.0 L498.1 204.0"/>
  <path class="r" pathLength="1" style="animation-delay:9.20s" d="M498.1 204.0 L492.7 177.4"/>
  <circle class="b dernier" style="animation-delay:9.60s" cx="492.7" cy="177.4" r="5.0"/>
  <circle class="b" style="animation-delay:9.20s, 9.60s" cx="498.1" cy="204.0" r="5.0"/>
  <circle class="b" style="animation-delay:8.80s, 9.20s" cx="505.8" cy="239.0" r="5.0"/>
  <circle class="b" style="animation-delay:8.40s, 8.80s" cx="543.3" cy="252.2" r="5.0"/>
  <circle class="b" style="animation-delay:8.00s, 8.40s" cx="567.6" cy="262.2" r="5.0"/>
  <circle class="b" style="animation-delay:7.60s, 8.00s" cx="583.5" cy="293.4" r="5.0"/>
  <circle class="b" style="animation-delay:7.20s, 7.60s" cx="595.3" cy="318.9" r="5.0"/>
  <circle class="b" style="animation-delay:6.80s, 7.20s" cx="605.5" cy="355.2" r="5.0"/>
  <circle class="b" style="animation-delay:6.40s, 6.80s" cx="610.5" cy="387.9" r="5.0"/>
  <circle class="b" style="animation-delay:6.00s, 6.40s" cx="641.1" cy="423.6" r="5.0"/>
  <circle class="b" style="animation-delay:5.60s, 6.00s" cx="670.2" cy="459.7" r="5.0"/>
  <circle class="b" style="animation-delay:5.20s, 5.60s" cx="686.8" cy="477.8" r="5.0"/>
  <circle class="b" style="animation-delay:4.80s, 5.20s" cx="702.2" cy="499.2" r="5.0"/>
  <circle class="b" style="animation-delay:4.40s, 4.80s" cx="702.3" cy="523.1" r="5.0"/>
  <circle class="b" style="animation-delay:4.00s, 4.40s" cx="704.0" cy="554.8" r="5.0"/>
  <circle class="b" style="animation-delay:3.60s, 4.00s" cx="707.3" cy="578.7" r="5.0"/>
  <circle class="b" style="animation-delay:3.20s, 3.60s" cx="708.0" cy="627.0" r="5.0"/>
  <circle class="b" style="animation-delay:2.80s, 3.20s" cx="711.5" cy="650.9" r="5.0"/>
  <path class="r" pathLength="1" style="animation-delay:2.40s" d="M711.4 682.4 L683.8 646.9"/>
  <path class="r" pathLength="1" style="animation-delay:2.80s" d="M683.8 646.9 L656.2 612.1"/>
  <path class="r" pathLength="1" style="animation-delay:3.60s" d="M656.2 612.1 L639.8 589.4"/>
  <path class="r" pathLength="1" style="animation-delay:4.00s" d="M639.8 589.4 L607.1 551.6"/>
  <path class="r" pathLength="1" style="animation-delay:4.40s" d="M607.1 551.6 L582.6 528.9"/>
  <path class="r" pathLength="1" style="animation-delay:4.80s" d="M582.6 528.9 L555.9 501.1"/>
  <path class="r" pathLength="1" style="animation-delay:5.20s" d="M555.9 501.1 L527.7 459.5"/>
  <path class="r" pathLength="1" style="animation-delay:5.60s" d="M527.7 459.5 L507.5 431.9"/>
  <path class="r" pathLength="1" style="animation-delay:6.00s" d="M507.5 431.9 L488.3 411.0"/>
  <path class="r" pathLength="1" style="animation-delay:6.40s" d="M488.3 411.0 L467.1 385.9"/>
  <path class="r" pathLength="1" style="animation-delay:6.80s" d="M467.1 385.9 L434.1 356.6"/>
  <path class="r" pathLength="1" style="animation-delay:7.20s" d="M434.1 356.6 L416.6 341.1"/>
  <path class="r" pathLength="1" style="animation-delay:8.00s" d="M416.6 341.1 L396.5 320.2"/>
  <path class="r" pathLength="1" style="animation-delay:8.40s" d="M396.5 320.2 L367.2 284.5"/>
  <path class="r" pathLength="1" style="animation-delay:8.80s" d="M367.2 284.5 L347.0 252.3"/>
  <path class="r" pathLength="1" style="animation-delay:9.20s" d="M347.0 252.3 L328.3 208.6"/>
  <circle class="b dernier" style="animation-delay:9.60s" cx="328.3" cy="208.6" r="5.0"/>
  <circle class="b" style="animation-delay:9.20s, 9.60s" cx="347.0" cy="252.3" r="5.0"/>
  <circle class="b" style="animation-delay:8.80s, 9.20s" cx="367.2" cy="284.5" r="5.0"/>
  <circle class="b" style="animation-delay:8.40s, 8.80s" cx="396.5" cy="320.2" r="5.0"/>
  <circle class="b" style="animation-delay:7.60s, 8.40s" cx="416.6" cy="341.1" r="5.0"/>
  <path class="r" pathLength="1" style="animation-delay:7.20s" d="M434.1 356.6 L401.6 350.9"/>
  <path class="r" pathLength="1" style="animation-delay:7.60s" d="M401.6 350.9 L367.9 339.7"/>
  <path class="r" pathLength="1" style="animation-delay:8.40s" d="M367.9 339.7 L346.9 329.9"/>
  <path class="r" pathLength="1" style="animation-delay:8.80s" d="M346.9 329.9 L304.9 309.2"/>
  <path class="r" pathLength="1" style="animation-delay:9.20s" d="M304.9 309.2 L275.9 289.2"/>
  <circle class="b dernier" style="animation-delay:9.60s" cx="275.9" cy="289.2" r="5.0"/>
  <circle class="b" style="animation-delay:9.20s, 9.60s" cx="304.9" cy="309.2" r="5.0"/>
  <circle class="b" style="animation-delay:8.80s, 9.20s" cx="346.9" cy="329.9" r="5.0"/>
  <path class="r" pathLength="1" style="animation-delay:8.40s" d="M367.9 339.7 L343.7 335.4"/>
  <path class="r" pathLength="1" style="animation-delay:8.80s" d="M343.7 335.4 L306.5 328.9"/>
  <circle class="b dernier" style="animation-delay:9.20s" cx="306.5" cy="328.9" r="5.0"/>
  <path class="r" pathLength="1" style="animation-delay:8.80s" d="M343.7 335.4 L324.8 303.6"/>
  <path class="r" pathLength="1" style="animation-delay:9.20s" d="M324.8 303.6 L306.9 266.4"/>
  <circle class="b dernier" style="animation-delay:9.60s" cx="306.9" cy="266.4" r="5.0"/>
  <path class="r" pathLength="1" style="animation-delay:9.20s" d="M324.8 303.6 L300.4 295.8"/>
  <circle class="b dernier" style="animation-delay:9.60s" cx="300.4" cy="295.8" r="5.0"/>
  <circle class="b" style="animation-delay:9.20s, 9.60s" cx="324.8" cy="303.6" r="5.0"/>
  <circle class="b" style="animation-delay:8.80s, 9.20s" cx="343.7" cy="335.4" r="5.0"/>
  <circle class="b" style="animation-delay:8.00s, 8.80s" cx="367.9" cy="339.7" r="5.0"/>
  <path class="r" pathLength="1" style="animation-delay:7.60s" d="M401.6 350.9 L387.1 327.8"/>
  <path class="r" pathLength="1" style="animation-delay:8.00s" d="M387.1 327.8 L371.4 301.1"/>
  <path class="r" pathLength="1" style="animation-delay:8.40s" d="M371.4 301.1 L349.5 258.9"/>
  <path class="r" pathLength="1" style="animation-delay:8.80s" d="M349.5 258.9 L330.8 222.4"/>
  <path class="r" pathLength="1" style="animation-delay:9.20s" d="M330.8 222.4 L313.6 185.9"/>
  <circle class="b dernier" style="animation-delay:9.60s" cx="313.6" cy="185.9" r="5.0"/>
  <circle class="b" style="animation-delay:9.20s, 9.60s" cx="330.8" cy="222.4" r="5.0"/>
  <path class="r" pathLength="1" style="animation-delay:8.80s" d="M349.5 258.9 L323.0 246.9"/>
  <path class="r" pathLength="1" style="animation-delay:9.20s" d="M323.0 246.9 L283.1 226.8"/>
  <circle class="b dernier" style="animation-delay:9.60s" cx="283.1" cy="226.8" r="5.0"/>
  <path class="r" pathLength="1" style="animation-delay:9.20s" d="M323.0 246.9 L308.4 214.4"/>
  <circle class="b dernier" style="animation-delay:9.60s" cx="308.4" cy="214.4" r="5.0"/>
  <circle class="b" style="animation-delay:9.20s, 9.60s" cx="323.0" cy="246.9" r="5.0"/>
  <circle class="b" style="animation-delay:8.80s, 9.20s" cx="349.5" cy="258.9" r="5.0"/>
  <circle class="b" style="animation-delay:8.40s, 8.80s" cx="371.4" cy="301.1" r="5.0"/>
  <circle class="b" style="animation-delay:8.00s, 8.40s" cx="387.1" cy="327.8" r="5.0"/>
  <circle class="b" style="animation-delay:7.60s, 8.00s" cx="401.6" cy="350.9" r="5.0"/>
  <circle class="b" style="animation-delay:7.20s, 7.60s" cx="434.1" cy="356.6" r="5.0"/>
  <circle class="b" style="animation-delay:6.80s, 7.20s" cx="467.1" cy="385.9" r="5.0"/>
  <circle class="b" style="animation-delay:6.40s, 6.80s" cx="488.3" cy="411.0" r="5.0"/>
  <circle class="b" style="animation-delay:6.00s, 6.40s" cx="507.5" cy="431.9" r="5.0"/>
  <circle class="b" style="animation-delay:5.60s, 6.00s" cx="527.7" cy="459.5" r="5.0"/>
  <circle class="b" style="animation-delay:5.20s, 5.60s" cx="555.9" cy="501.1" r="5.0"/>
  <circle class="b" style="animation-delay:4.80s, 5.20s" cx="582.6" cy="528.9" r="5.0"/>
  <circle class="b" style="animation-delay:4.40s, 4.80s" cx="607.1" cy="551.6" r="5.0"/>
  <circle class="b" style="animation-delay:4.00s, 4.40s" cx="639.8" cy="589.4" r="5.0"/>
  <circle class="b" style="animation-delay:3.20s, 4.00s" cx="656.2" cy="612.1" r="5.0"/>
  <path class="r" pathLength="1" style="animation-delay:2.80s" d="M683.8 646.9 L634.1 630.9"/>
  <path class="r" pathLength="1" style="animation-delay:3.20s" d="M634.1 630.9 L611.8 626.1"/>
  <path class="r" pathLength="1" style="animation-delay:3.60s" d="M611.8 626.1 L573.5 619.3"/>
  <path class="r" pathLength="1" style="animation-delay:4.00s" d="M573.5 619.3 L528.1 607.5"/>
  <path class="r" pathLength="1" style="animation-delay:4.40s" d="M528.1 607.5 L483.9 588.8"/>
  <path class="r" pathLength="1" style="animation-delay:4.80s" d="M483.9 588.8 L442.4 575.4"/>
  <path class="r" pathLength="1" style="animation-delay:5.20s" d="M442.4 575.4 L418.2 567.7"/>
  <path class="r" pathLength="1" style="animation-delay:5.60s" d="M418.2 567.7 L375.3 558.7"/>
  <path class="r" pathLength="1" style="animation-delay:6.00s" d="M375.3 558.7 L325.0 549.0"/>
  <path class="r" pathLength="1" style="animation-delay:6.40s" d="M325.0 549.0 L300.2 543.2"/>
  <path class="r" pathLength="1" style="animation-delay:6.80s" d="M300.2 543.2 L258.7 535.8"/>
  <path class="r" pathLength="1" style="animation-delay:7.20s" d="M258.7 535.8 L222.7 525.3"/>
  <path class="r" pathLength="1" style="animation-delay:7.60s" d="M222.7 525.3 L186.5 513.0"/>
  <path class="r" pathLength="1" style="animation-delay:8.00s" d="M186.5 513.0 L141.7 497.6"/>
  <path class="r" pathLength="1" style="animation-delay:8.40s" d="M141.7 497.6 L94.9 488.7"/>
  <path class="r" pathLength="1" style="animation-delay:8.80s" d="M94.9 488.7 L69.0 480.0"/>
  <path class="r" pathLength="1" style="animation-delay:9.20s" d="M69.0 480.0 L38.8 474.6"/>
  <circle class="b dernier" style="animation-delay:9.60s" cx="38.8" cy="474.6" r="5.0"/>
  <path class="r" pathLength="1" style="animation-delay:9.20s" d="M69.0 480.0 L40.2 474.9"/>
  <circle class="b dernier" style="animation-delay:9.60s" cx="40.2" cy="474.9" r="5.0"/>
  <circle class="b" style="animation-delay:9.20s, 9.60s" cx="69.0" cy="480.0" r="5.0"/>
  <circle class="b" style="animation-delay:8.80s, 9.20s" cx="94.9" cy="488.7" r="5.0"/>
  <circle class="b" style="animation-delay:8.40s, 8.80s" cx="141.7" cy="497.6" r="5.0"/>
  <path class="r" pathLength="1" style="animation-delay:8.00s" d="M186.5 513.0 L149.4 506.5"/>
  <path class="r" pathLength="1" style="animation-delay:8.40s" d="M149.4 506.5 L126.1 502.4"/>
  <path class="r" pathLength="1" style="animation-delay:8.80s" d="M126.1 502.4 L79.5 487.5"/>
  <path class="r" pathLength="1" style="animation-delay:9.20s" d="M79.5 487.5 L53.7 476.6"/>
  <circle class="b dernier" style="animation-delay:9.60s" cx="53.7" cy="476.6" r="5.0"/>
  <circle class="b" style="animation-delay:9.20s, 9.60s" cx="79.5" cy="487.5" r="5.0"/>
  <circle class="b" style="animation-delay:8.80s, 9.20s" cx="126.1" cy="502.4" r="5.0"/>
  <circle class="b" style="animation-delay:8.40s, 8.80s" cx="149.4" cy="506.5" r="5.0"/>
  <circle class="b" style="animation-delay:8.00s, 8.40s" cx="186.5" cy="513.0" r="5.0"/>
  <circle class="b" style="animation-delay:7.60s, 8.00s" cx="222.7" cy="525.3" r="5.0"/>
  <path class="r" pathLength="1" style="animation-delay:7.20s" d="M258.7 535.8 L237.8 492.7"/>
  <path class="r" pathLength="1" style="animation-delay:7.60s" d="M237.8 492.7 L219.6 461.1"/>
  <path class="r" pathLength="1" style="animation-delay:8.00s" d="M219.6 461.1 L197.2 420.2"/>
  <path class="r" pathLength="1" style="animation-delay:8.40s" d="M197.2 420.2 L182.7 380.0"/>
  <path class="r" pathLength="1" style="animation-delay:8.80s" d="M182.7 380.0 L170.1 342.6"/>
  <path class="r" pathLength="1" style="animation-delay:9.20s" d="M170.1 342.6 L164.0 313.0"/>
  <circle class="b dernier" style="animation-delay:9.60s" cx="164.0" cy="313.0" r="5.0"/>
  <circle class="b" style="animation-delay:9.20s, 9.60s" cx="170.1" cy="342.6" r="5.0"/>
  <circle class="b" style="animation-delay:8.80s, 9.20s" cx="182.7" cy="380.0" r="5.0"/>
  <circle class="b" style="animation-delay:8.40s, 8.80s" cx="197.2" cy="420.2" r="5.0"/>
  <circle class="b" style="animation-delay:8.00s, 8.40s" cx="219.6" cy="461.1" r="5.0"/>
  <path class="r" pathLength="1" style="animation-delay:7.60s" d="M237.8 492.7 L215.4 481.1"/>
  <path class="r" pathLength="1" style="animation-delay:8.00s" d="M215.4 481.1 L178.2 457.9"/>
  <path class="r" pathLength="1" style="animation-delay:8.40s" d="M178.2 457.9 L153.2 446.5"/>
  <path class="r" pathLength="1" style="animation-delay:8.80s" d="M153.2 446.5 L116.3 430.9"/>
  <path class="r" pathLength="1" style="animation-delay:9.20s" d="M116.3 430.9 L96.3 419.1"/>
  <circle class="b dernier" style="animation-delay:9.60s" cx="96.3" cy="419.1" r="5.0"/>
  <circle class="b" style="animation-delay:9.20s, 9.60s" cx="116.3" cy="430.9" r="5.0"/>
  <path class="r" pathLength="1" style="animation-delay:8.80s" d="M153.2 446.5 L144.2 417.0"/>
  <path class="r" pathLength="1" style="animation-delay:9.20s" d="M144.2 417.0 L133.6 395.9"/>
  <circle class="b dernier" style="animation-delay:9.60s" cx="133.6" cy="395.9" r="5.0"/>
  <path class="r" pathLength="1" style="animation-delay:9.20s" d="M144.2 417.0 L172.5 377.0"/>
  <circle class="b dernier" style="animation-delay:9.60s" cx="172.5" cy="377.0" r="5.0"/>
  <circle class="b" style="animation-delay:9.20s, 9.60s" cx="144.2" cy="417.0" r="5.0"/>
  <circle class="b" style="animation-delay:8.80s, 9.20s" cx="153.2" cy="446.5" r="5.0"/>
  <circle class="b" style="animation-delay:8.40s, 8.80s" cx="178.2" cy="457.9" r="5.0"/>
  <circle class="b" style="animation-delay:8.00s, 8.40s" cx="215.4" cy="481.1" r="5.0"/>
  <circle class="b" style="animation-delay:7.60s, 8.00s" cx="237.8" cy="492.7" r="5.0"/>
  <circle class="b" style="animation-delay:7.20s, 7.60s" cx="258.7" cy="535.8" r="5.0"/>
  <circle class="b" style="animation-delay:6.80s, 7.20s" cx="300.2" cy="543.2" r="5.0"/>
  <circle class="b" style="animation-delay:6.40s, 6.80s" cx="325.0" cy="549.0" r="5.0"/>
  <circle class="b" style="animation-delay:6.00s, 6.40s" cx="375.3" cy="558.7" r="5.0"/>
  <path class="r" pathLength="1" style="animation-delay:5.60s" d="M418.2 567.7 L372.1 559.6"/>
  <path class="r" pathLength="1" style="animation-delay:6.00s" d="M372.1 559.6 L329.1 552.0"/>
  <path class="r" pathLength="1" style="animation-delay:6.40s" d="M329.1 552.0 L279.6 539.2"/>
  <path class="r" pathLength="1" style="animation-delay:6.80s" d="M279.6 539.2 L230.9 530.6"/>
  <path class="r" pathLength="1" style="animation-delay:7.20s" d="M230.9 530.6 L185.6 516.6"/>
  <path class="r" pathLength="1" style="animation-delay:8.00s" d="M185.6 516.6 L155.0 502.2"/>
  <path class="r" pathLength="1" style="animation-delay:8.40s" d="M155.0 502.2 L126.0 483.7"/>
  <path class="r" pathLength="1" style="animation-delay:8.80s" d="M126.0 483.7 L99.6 463.4"/>
  <path class="r" pathLength="1" style="animation-delay:9.20s" d="M99.6 463.4 L75.2 443.9"/>
  <circle class="b dernier" style="animation-delay:9.60s" cx="75.2" cy="443.9" r="5.0"/>
  <circle class="b" style="animation-delay:9.20s, 9.60s" cx="99.6" cy="463.4" r="5.0"/>
  <path class="r" pathLength="1" style="animation-delay:8.80s" d="M126.0 483.7 L82.6 476.1"/>
  <path class="r" pathLength="1" style="animation-delay:9.20s" d="M82.6 476.1 L48.3 470.0"/>
  <circle class="b dernier" style="animation-delay:9.60s" cx="48.3" cy="470.0" r="5.0"/>
  <circle class="b" style="animation-delay:9.20s, 9.60s" cx="82.6" cy="476.1" r="5.0"/>
  <circle class="b" style="animation-delay:8.80s, 9.20s" cx="126.0" cy="483.7" r="5.0"/>
  <circle class="b" style="animation-delay:8.40s, 8.80s" cx="155.0" cy="502.2" r="5.0"/>
  <circle class="b" style="animation-delay:7.60s, 8.40s" cx="185.6" cy="516.6" r="5.0"/>
  <circle class="b" style="animation-delay:7.20s, 7.60s" cx="230.9" cy="530.6" r="5.0"/>
  <circle class="b" style="animation-delay:6.80s, 7.20s" cx="279.6" cy="539.2" r="5.0"/>
  <circle class="b" style="animation-delay:6.40s, 6.80s" cx="329.1" cy="552.0" r="5.0"/>
  <circle class="b" style="animation-delay:6.00s, 6.40s" cx="372.1" cy="559.6" r="5.0"/>
  <circle class="b" style="animation-delay:5.60s, 6.00s" cx="418.2" cy="567.7" r="5.0"/>
  <circle class="b" style="animation-delay:5.20s, 5.60s" cx="442.4" cy="575.4" r="5.0"/>
  <circle class="b" style="animation-delay:4.80s, 5.20s" cx="483.9" cy="588.8" r="5.0"/>
  <circle class="b" style="animation-delay:4.40s, 4.80s" cx="528.1" cy="607.5" r="5.0"/>
  <circle class="b" style="animation-delay:4.00s, 4.40s" cx="573.5" cy="619.3" r="5.0"/>
  <circle class="b" style="animation-delay:3.60s, 4.00s" cx="611.8" cy="626.1" r="5.0"/>
  <circle class="b" style="animation-delay:3.20s, 3.60s" cx="634.1" cy="630.9" r="5.0"/>
  <circle class="b" style="animation-delay:2.80s, 3.20s" cx="683.8" cy="646.9" r="5.0"/>
  <circle class="b" style="animation-delay:2.40s, 2.80s" cx="711.4" cy="682.4" r="5.0"/>
  <circle class="b" style="animation-delay:2.00s, 2.40s" cx="707.1" cy="707.8" r="5.0"/>
  <circle class="b" style="animation-delay:1.60s, 2.00s" cx="697.9" cy="740.6" r="5.0"/>
  <circle class="b" style="animation-delay:1.20s, 1.60s" cx="694.3" cy="767.4" r="5.0"/>
  <circle class="b" style="animation-delay:0.80s, 1.20s" cx="692.4" cy="809.6" r="5.0"/>
  <circle class="b" style="animation-delay:0.40s, 0.80s" cx="694.7" cy="842.5" r="5.0"/>
</g>
</svg>
